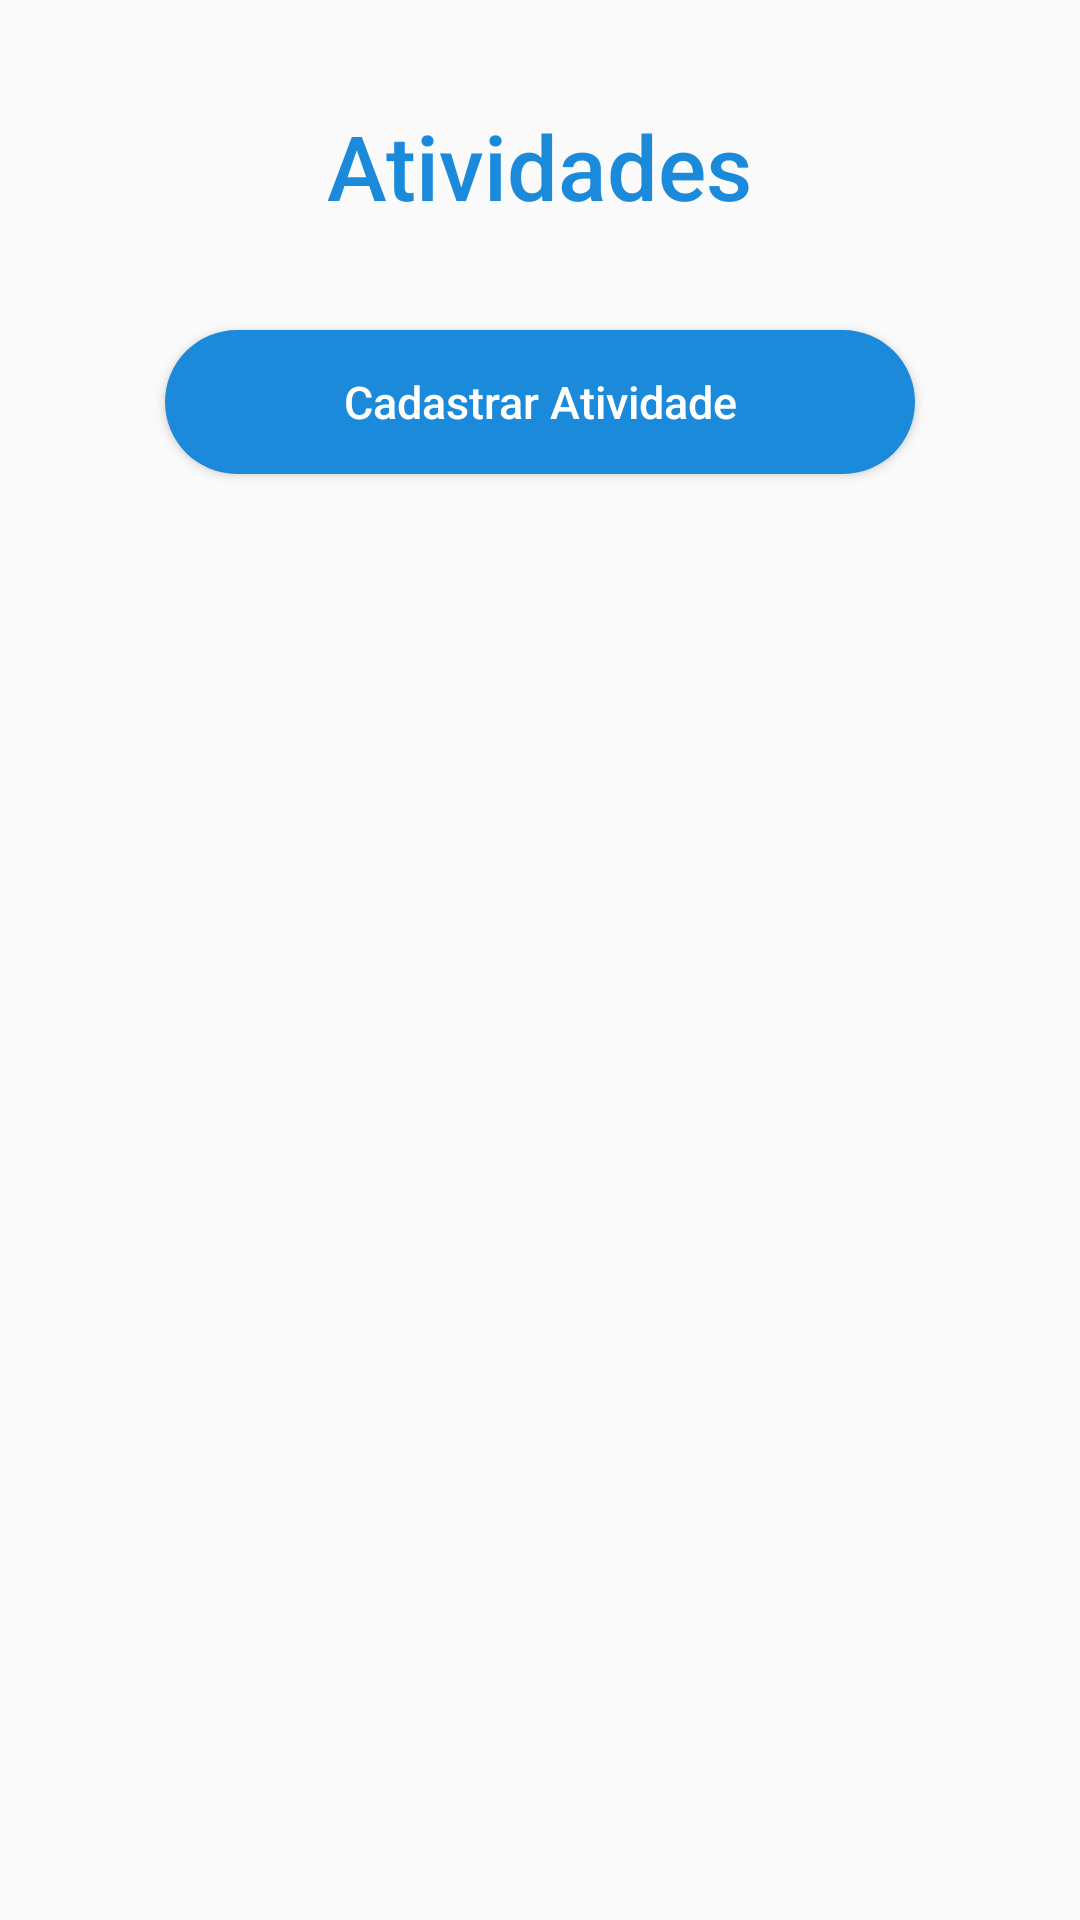

Produce the Android XML layout that renders to this screen, including the resource entries it uses.
<!-- AndroidManifest.xml: application theme AppTheme -->
<!-- res/layout/activity_atividade.xml -->
<?xml version="1.0" encoding="utf-8"?>
<ScrollView xmlns:android="http://schemas.android.com/apk/res/android"
    xmlns:app="http://schemas.android.com/apk/res-auto"
    xmlns:tools="http://schemas.android.com/tools"
    android:layout_width="match_parent"
    android:layout_height="match_parent"
    tools:context=".AtividadeActivity">

    <RelativeLayout
        android:layout_width="match_parent"
        android:layout_height="wrap_content">

        <ImageView
            android:layout_margin="25dp"
            android:layout_width="70dp"
            android:layout_height="70dp"
            android:background="@drawable/pen_640"/>

        <TextView
            android:layout_marginTop="35dp"
            android:textAppearance="@style/TextAppearance.AppCompat.SearchResult.Title"
            android:textColor="#1c8adb"
            android:textSize="30dp"
            android:text="Atividades"
            android:layout_centerHorizontal="true"
            android:layout_width="wrap_content"
            android:layout_height="wrap_content" />

        <Button
            android:layout_marginTop="110dp"
            android:id="@+id/btn_cadastrar_atividade"
            android:layout_width="wrap_content"
            android:layout_height="wrap_content"
            android:background="@drawable/buttonshape"
            android:textColor="#FFFF"
            android:text="Cadastrar Atividade"
            android:textSize="15dp"
            android:textAllCaps="false"
            android:layout_centerHorizontal="true"
            />

        <RelativeLayout
            android:layout_marginTop="165dp"
            android:layout_width="match_parent"
            android:layout_height="match_parent"
            >
            <android.support.v7.widget.RecyclerView
                android:id="@+id/recyclerView"
                android:layout_width="match_parent"
                android:layout_height="match_parent"
                />
        </RelativeLayout>

    </RelativeLayout>
</ScrollView>
<!-- resources referenced by this layout -->
<resources>
  <!-- drawable buttonshape (drawable) -->
  <?xml version="1.0" encoding="utf-8"?>
  <shape xmlns:android="http://schemas.android.com/apk/res/android" android:shape="rectangle" >
      <corners
          android:radius="100dp"
          />
      <solid
          android:color="#1c8adb"
          />
      <size
          android:width="250dp"
          android:height="45dp"
          />
  </shape>
  <style name="AppTheme" parent="Theme.AppCompat.Light.NoActionBar">
          
          <item name="colorPrimary">@color/colorPrimary</item>
          <item name="colorPrimaryDark">@color/colorPrimaryDark</item>
          <item name="colorAccent">@color/colorAccent</item>
      </style>
  <color name="colorPrimary">#3F51B5</color>
  <color name="colorPrimaryDark">#303F9F</color>
  <color name="colorAccent">#FF4081</color>
</resources>
